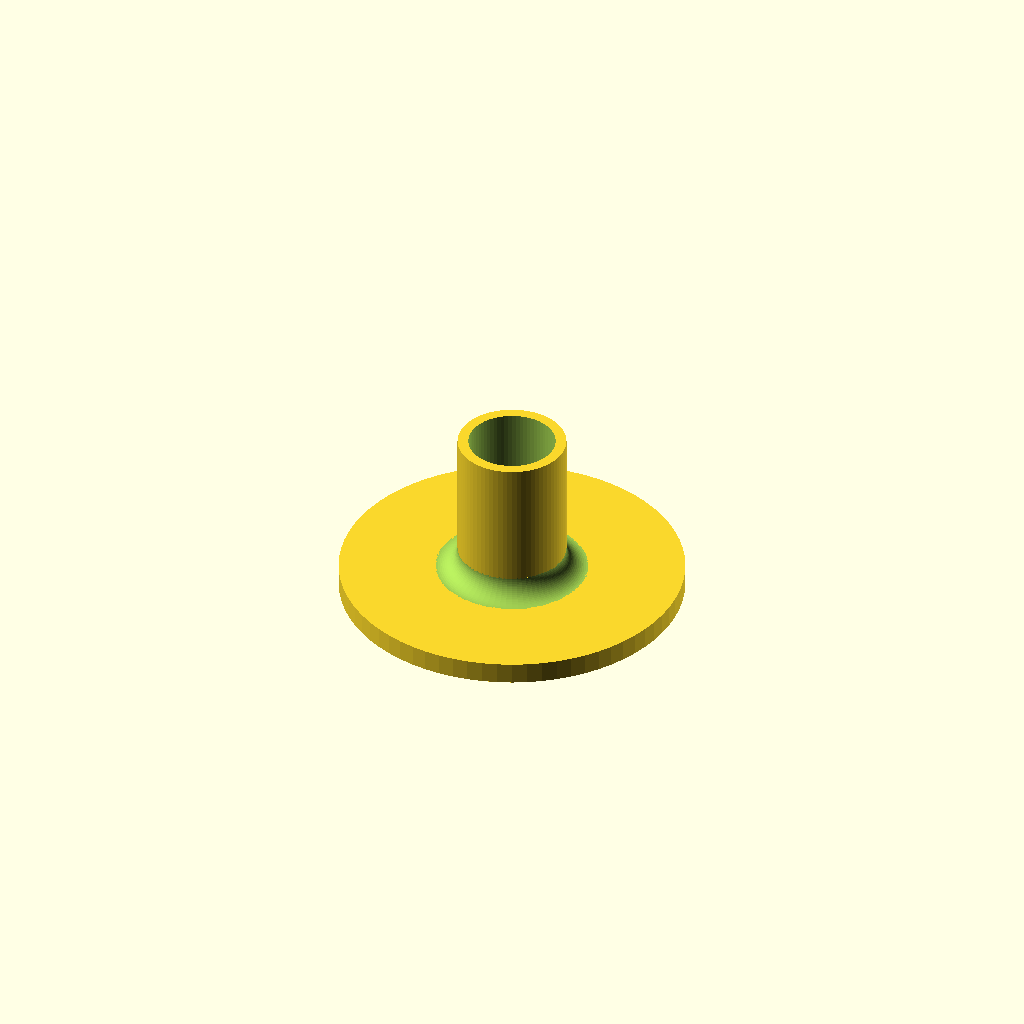
Cell 1 — every parameter at its default value.
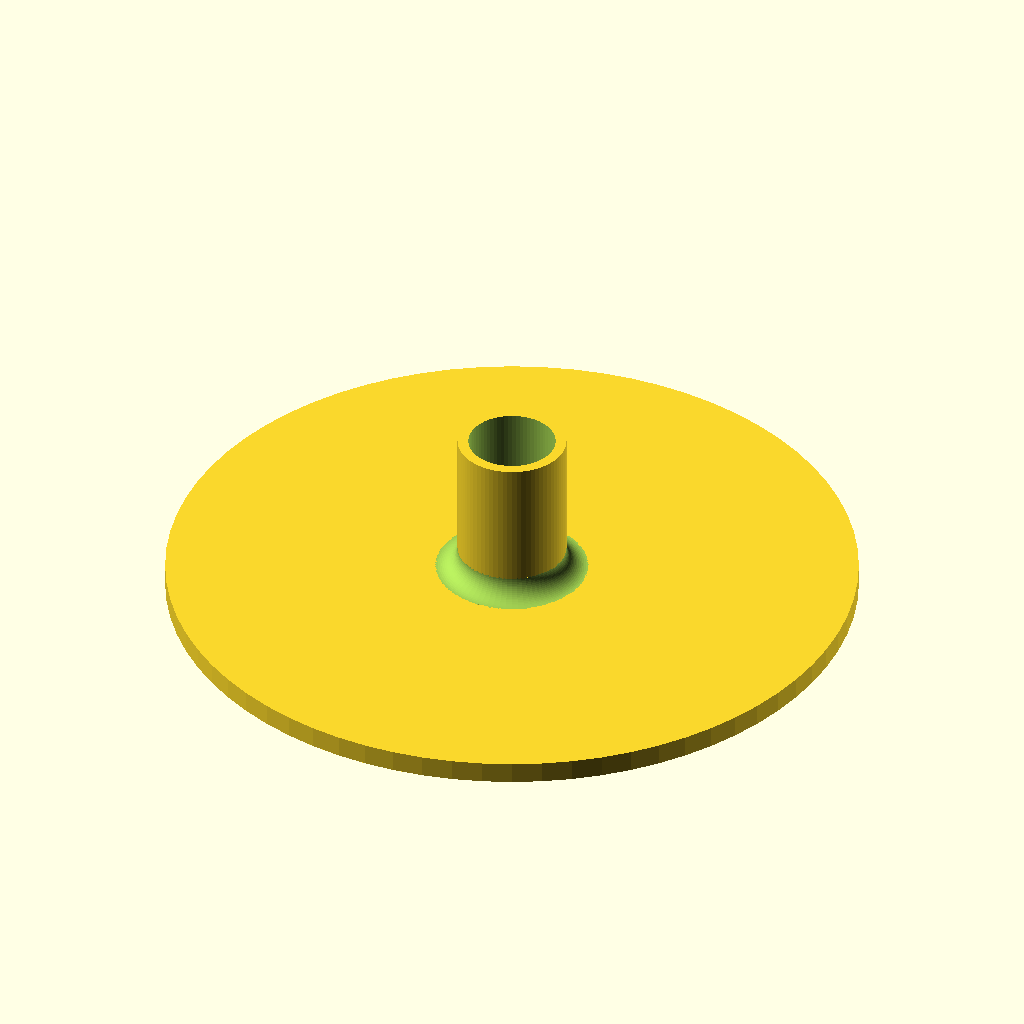
Cell 2 — bf_d set to 8, the other parameters unchanged.
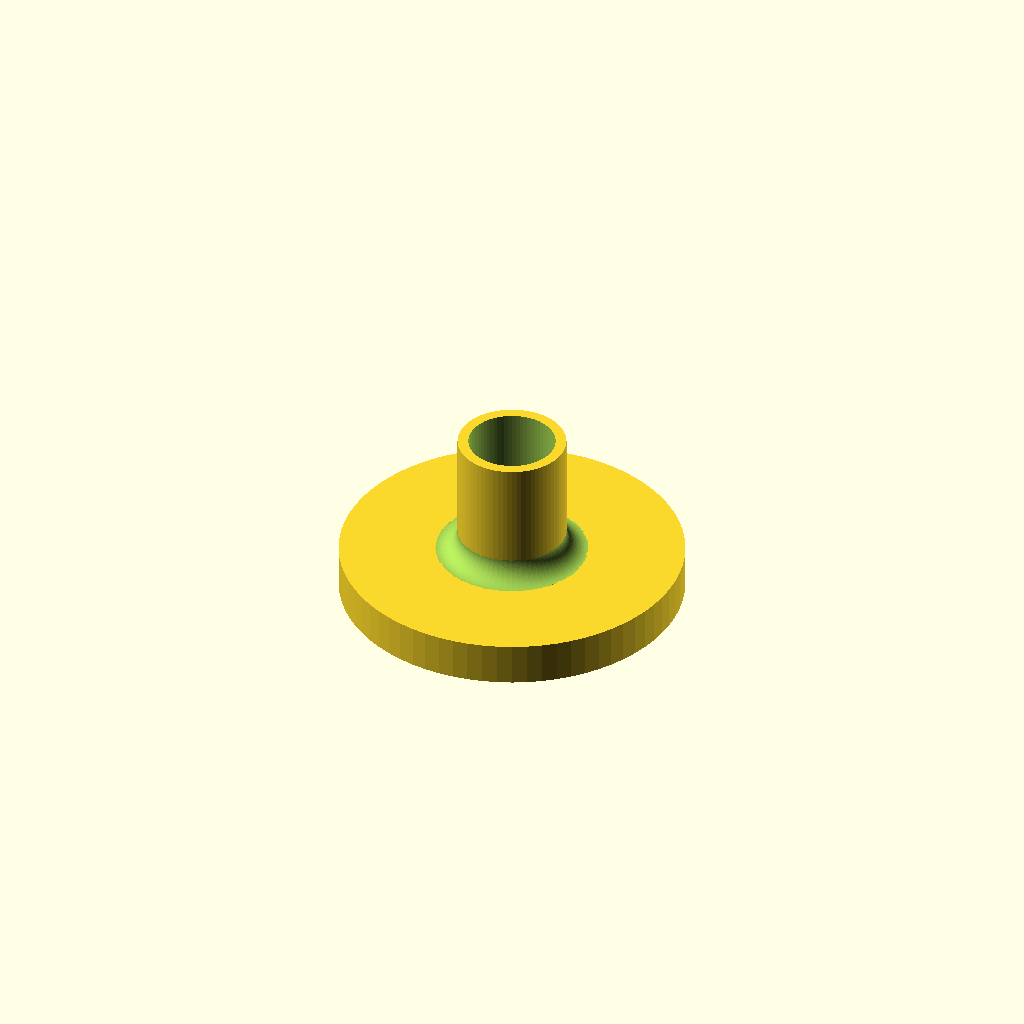
Cell 3 — bf_t set to 0.5, the other parameters unchanged.
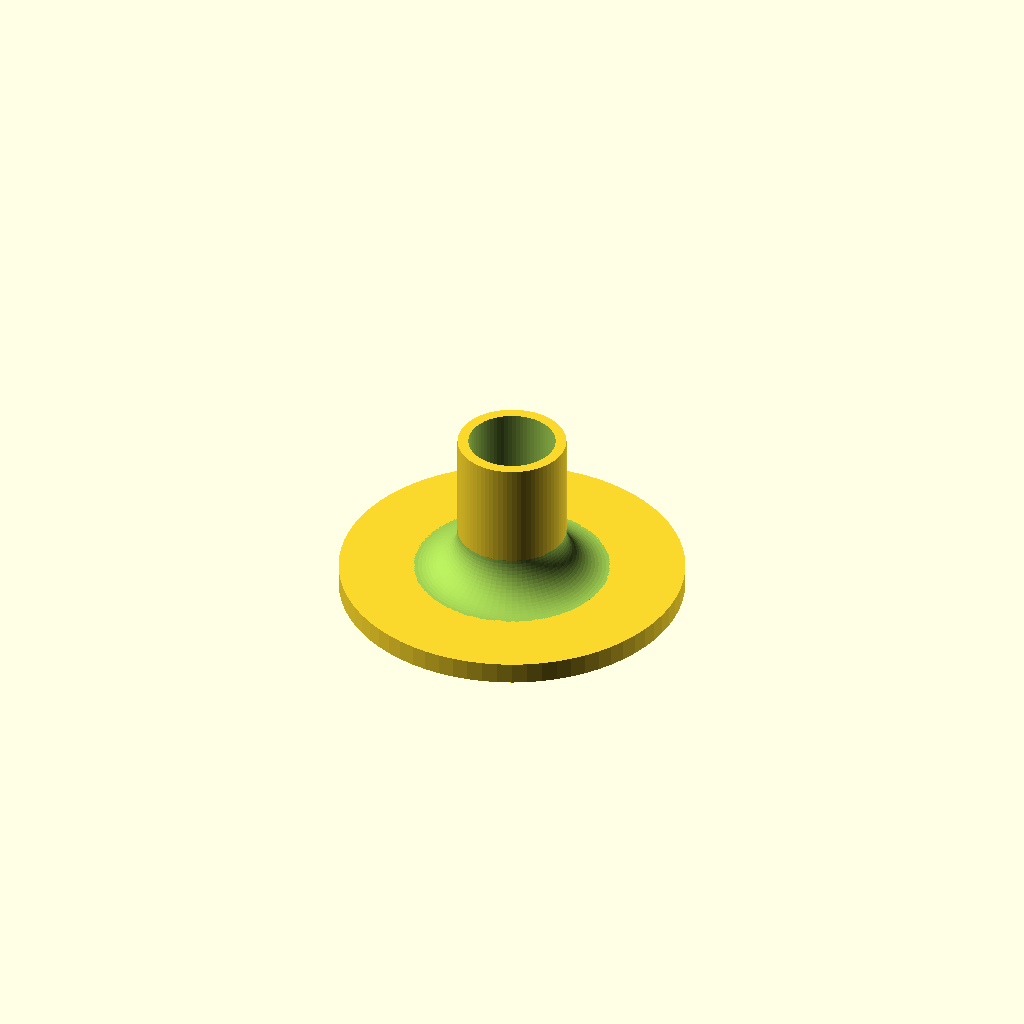
Cell 4: the same model with f_r = 0.5.
All cells are drawn from one camera (rotation 55°, 0°, 25°, orthographic, colour scheme Cornfield), so only the parameter changes between them.
The OpenSCAD source (inputs/thingiverse/files/thing-3324110/files/Rod-Bottom-Cap.scad):
// Rod_Bottom_Cap
//
// This is part of my project to set up a 5 gallon bucket to store all of my 3d printer filament.
// The plan is to stack the filament along a 1" wooden dowel
// A cap on the bottom will hold the filament so you can pick it all up at once and it will keep the dowel vertical when empty.
// Probably will want a handle on the top for ergonomics when lifting the filament out
// May need some features for holding dessicant.
    // Bulk or packets?
//
// Made by Adam Britt
//
// Revision 0   12/30/2018
    // Original
//
///////////////////////////////////////////////////////////////
//
// Global resolution
$fs = 0.010;    // Don't generate smaller facets than 0.010 in, which is the lower bound that SCAD will accept
$fa = 5;        // Don't generate larger angles than 5 degrees
//
// Material Property Declarations
PLA_CTE = 0.000085 * 5/9; // Coefficient of thermal expansion converted from 1/Celsius to 1/Fahrenheit
    // 7.4x10^-4 C^-1 https://www.researchgate.net/post/What_is_the_coefficient_of_the_linear_thermal_expansion_of_PLA_polylactic_acid_polymer
    // 8.5x10^-5 C^-1 https://omnexus.specialchem.com/polymer-properties/properties/coefficient-of-linear-thermal-expansion
//
// Geometry Declarations
bf_d = 4.000;   // Bottom Flange Diameter [inches]
bf_t = 0.250;   // Bottom Flange Thickness [inches]
f_r = 0.250;    // Fillet Radius [inches]
h_d = 0.185;    // Screw Hole Diameter [inches]
cs_d = 0.350;   // Countersink diameter [inches]
cs_a = 82;      // Coutersink angle [degrees]
c_id = (0.985+1.030)/2;     // Collar Inner Diameter [inches]
                                // Measured at 0.985-1.030"
c_wt = 0.125;               // Collar Wall Thickness [inches]
c_od = c_id+c_wt*2;         // Collar Outer Diameter [inches]
                                // Spool IDs measured at 
                                // 2.035" (Filament Outlet)
                                // 2.084" (Silhouette)
c_h = 2.000;                // Collar Height [inches]
//
// Calculate anti-shrinkage correction for scaling
    // Collar ID is selected for driving dimension for correction factor as it it the most important fit
CTE_DIM = c_id;
K_CTE = (c_id + (c_id * PLA_CTE * (392-69))) / c_id;
//
// Call main module and build it all, scaled from in to mm, and scale up to account for thermal shrinkage.
scale([K_CTE,K_CTE,K_CTE]) scale(v=[25.4,25.4,25.4]) main();
//
// Module Definitions
//
// Main module to combine other modules
    // Add the flange, collar, and the fillet
    // Subtract the countersink and the screw hole
module main(){
    difference(){
        union(){
            // additive modules
            flange();
            collar();
            fillet();
        }
        union(){
            // subtractive modules
            hole();
            countersink();
        }
    }
}
// Bottom Flange
    // Just make a cylinder
module flange(){
    cylinder(h=bf_t, r=bf_d/2, center=false);
}
// Collar
    // Create a cylinder for OD
    // Create a cylinder for ID
    // Subtract the ID from the OD
module collar(){
    difference(){
        cylinder(h=c_h, r=c_od/2, center=false);
        translate([0,0,-0.1*c_h]) cylinder(h=c_h*1.2, r=c_id/2, center=false);
    }
}
//Fillet
    // Create a square, revolve it
    // Create a circle, revolve it
    // Subtract the circular revolution from the square revolution
module fillet(){
    difference(){
        rotate_extrude(){
            translate([c_od/2,bf_t,0]){
                square(size = f_r, center = false);
            }
        }
        rotate_extrude(){
            translate([c_od/2+f_r,bf_t+f_r,0]){
                circle(r=f_r);
            }
        }
    }
}
// Screw Hole
    // Just a cylinder of sufficient size to pass the screw
module hole(){
    translate([0,0,-0.1*bf_t]) cylinder( h = bf_t*1.2, r = h_d/2, center = false);
}
// Countersink in Bottom Flange for Screw Head
module countersink(){
    cs_h = (cs_d/2)/(tan(cs_a/2));  // Calculate actual countersink height
    // Create cs_h2 and cs_d2 that add some stock to the cutting tool to avoid preview/manifold issues
    cs_h2 = cs_h * 1.1;
    cs_d2 = 2*cs_h2*tan(cs_a/2);
    // base = opposite
    // height = adjacent
    // tan(cs_a/2) = base/height
    // height = base/tan(cs_a/2)
        // base = radius = cs_d/2
    // height = (cs_d/2)/(tan(cs_a/2))
    //union(){
        translate([0,0,-0.1*cs_h])cone(cs_h2,cs_d2/2);
        //translate([0,0,-0.2*bf_t]) cylinder(h=bf_t*0.2, r=cs_d/2, center=false);
    //}
}
module cone(height, radius, center = false) {
    cylinder(height, radius, 0, center);
}
// Report key parameters
echo("The collar ID is c_id = ", c_id, " inches.");
echo("CTE correction factor is K_CTE = ",K_CTE, ".");
echo("CTE correction factor as measured is ", 1.0075/0.992, ".");
Customizer parameters (derived from the source; name, type, default, range or options):
bf_d: number, default 4
bf_t: number, default 0.25
f_r: number, default 0.25
h_d: number, default 0.185
cs_d: number, default 0.35
cs_a: number, default 82
c_wt: number, default 0.125
c_h: number, default 2
